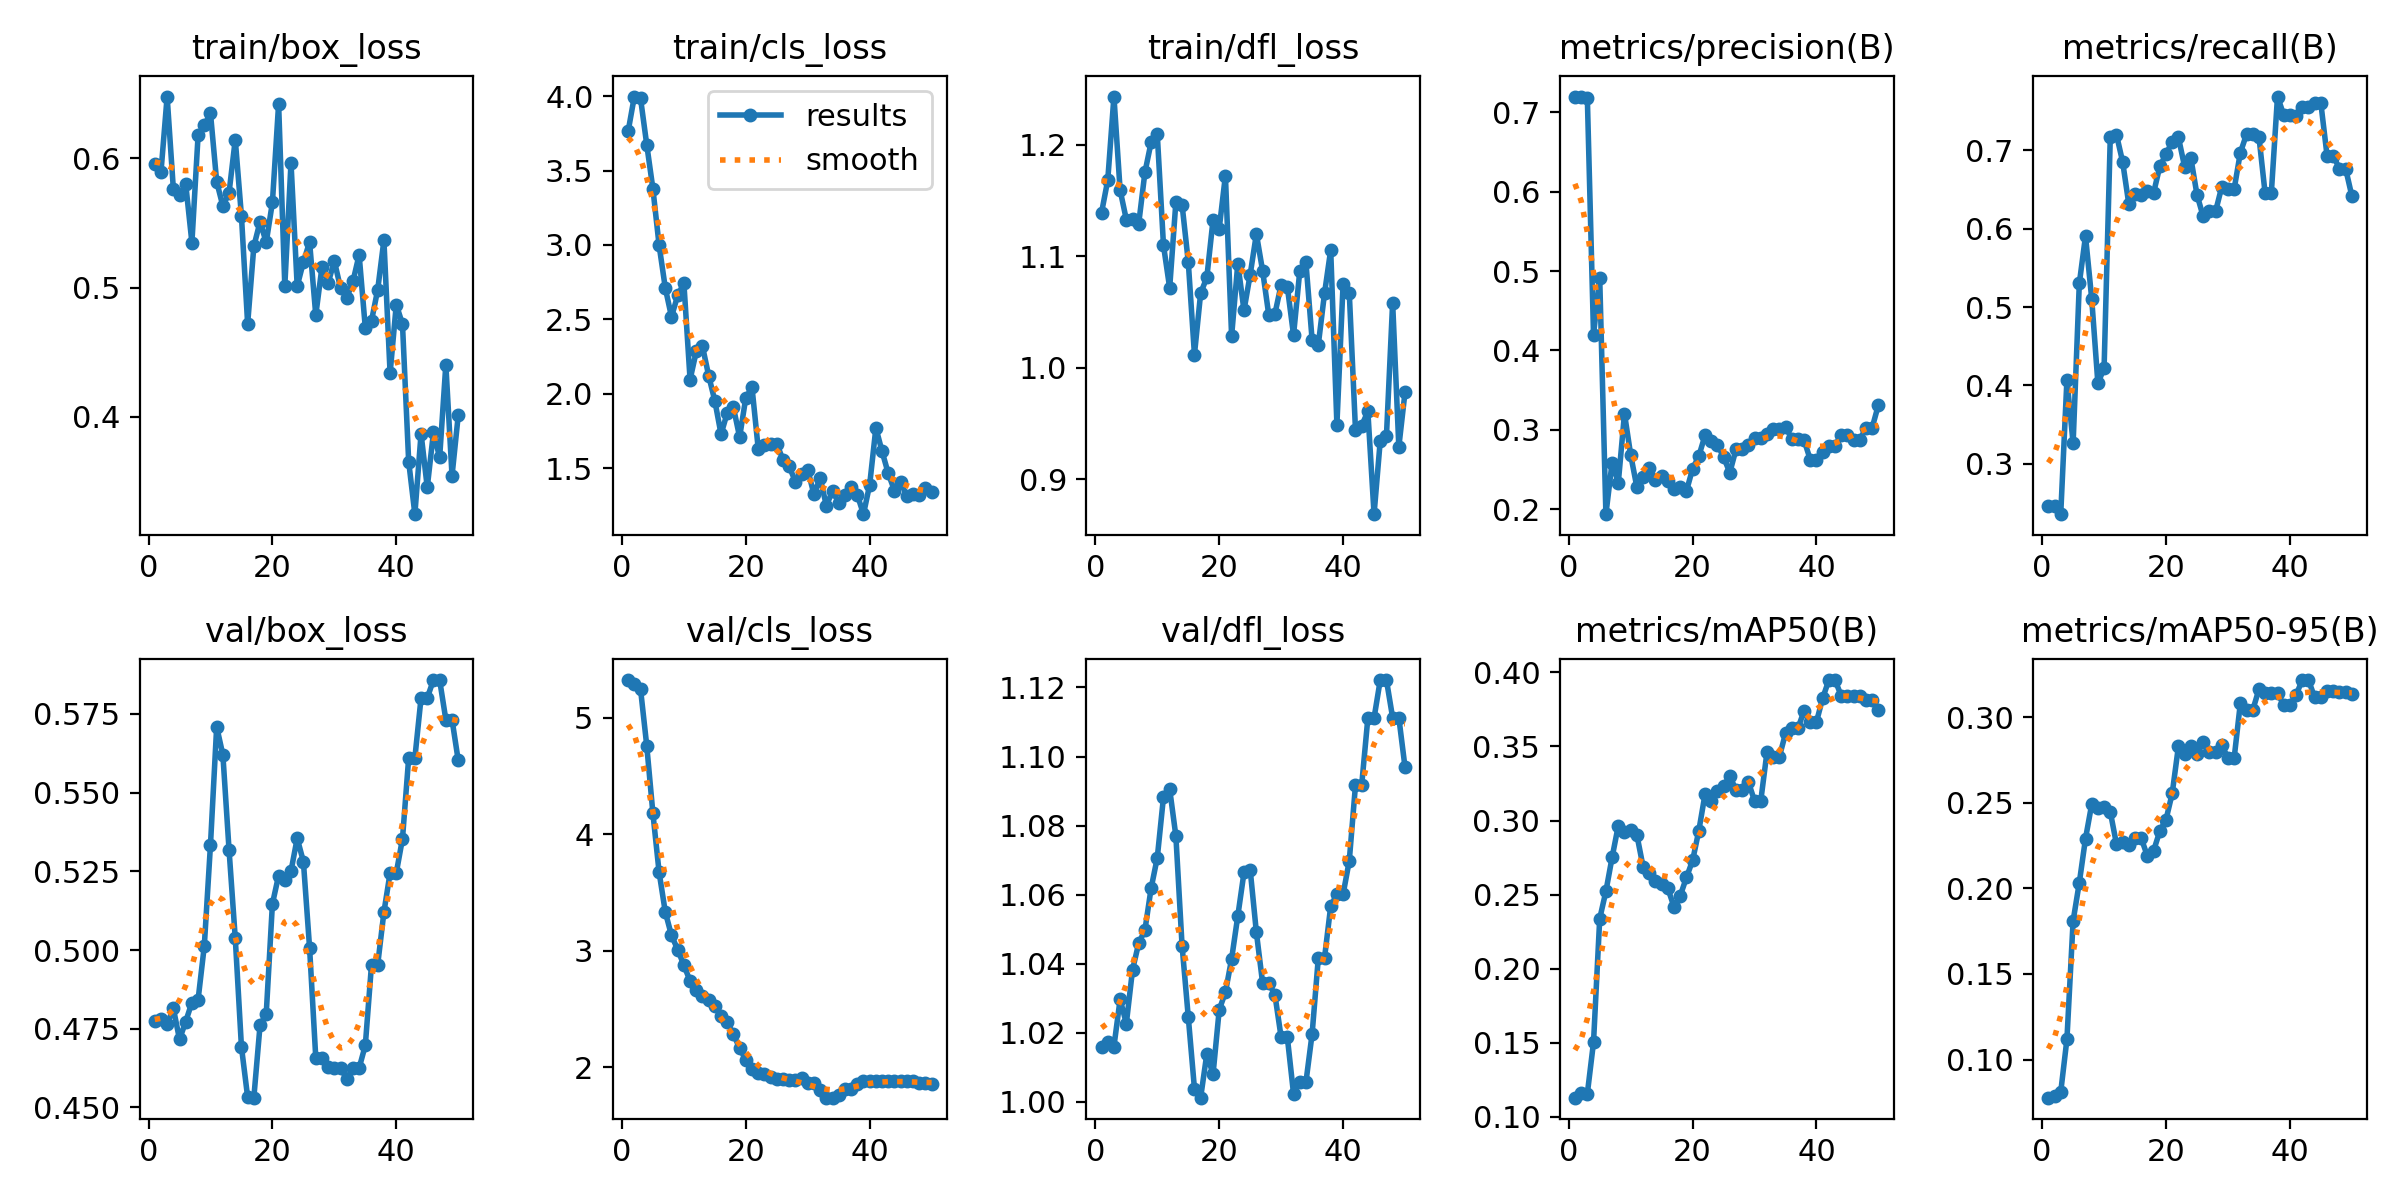

Values plotted in this chart, from the file beside it:
epoch, time, train/box_loss, train/cls_loss, train/dfl_loss, metrics/precision(B), metrics/recall(B), metrics/mAP50(B), metrics/mAP50-95(B), val/box_loss, val/cls_loss, val/dfl_loss, lr/pg0, lr/pg1, lr/pg2
1, 12.89, 0.5954, 3.764, 1.139, 0.7197, 0.2451, 0.1128, 0.07772, 0.4773, 5.323, 1.016, 1.429e-05, 1.429e-05, 1.429e-05
2, 15, 0.5889, 3.997, 1.168, 0.7191, 0.2451, 0.1161, 0.07888, 0.478, 5.285, 1.017, 4.20212e-05, 4.20212e-05, 4.20212e-05
3, 17.03, 0.6476, 3.985, 1.243, 0.7183, 0.2353, 0.1155, 0.08105, 0.4764, 5.245, 1.016, 6.86206e-05, 6.86206e-05, 6.86206e-05
4, 19.96, 0.5765, 3.675, 1.159, 0.42, 0.4072, 0.1502, 0.1118, 0.4815, 4.761, 1.03, 9.40882e-05, 9.40882e-05, 9.40882e-05
5, 22.27, 0.5715, 3.377, 1.133, 0.4907, 0.3257, 0.2337, 0.1809, 0.4716, 4.178, 1.023, 0.0001184, 0.0001184, 0.0001184
6, 24.5, 0.5799, 2.997, 1.133, 0.1938, 0.5301, 0.2522, 0.2033, 0.4773, 3.674, 1.038, 0.0001416, 0.0001416, 0.0001416
7, 26.74, 0.5348, 2.71, 1.129, 0.2588, 0.5906, 0.2751, 0.229, 0.4833, 3.332, 1.046, 0.0001637, 0.0001637, 0.0001637
8, 28.99, 0.6178, 2.516, 1.175, 0.2335, 0.5107, 0.2965, 0.249, 0.4843, 3.131, 1.05, 0.0001846, 0.0001846, 0.0001846
9, 31.83, 0.6255, 2.661, 1.202, 0.3203, 0.4024, 0.2919, 0.2467, 0.5013, 3.01, 1.062, 0.0002045, 0.0002045, 0.0002045
10, 34.01, 0.6347, 2.742, 1.209, 0.2684, 0.422, 0.2933, 0.2472, 0.5335, 2.876, 1.071, 0.0002231, 0.0002231, 0.0002231
11, 36.39, 0.5818, 2.094, 1.11, 0.2278, 0.7169, 0.2902, 0.2447, 0.5709, 2.741, 1.088, 0.0002407, 0.0002407, 0.0002407
12, 38.58, 0.563, 2.284, 1.072, 0.2402, 0.7203, 0.2688, 0.2258, 0.562, 2.662, 1.091, 0.0002571, 0.0002571, 0.0002571
13, 40.81, 0.5734, 2.319, 1.149, 0.2518, 0.6853, 0.2647, 0.227, 0.5318, 2.615, 1.077, 0.0002724, 0.0002724, 0.0002724
14, 42.91, 0.6144, 2.121, 1.146, 0.2374, 0.6311, 0.2593, 0.2252, 0.5038, 2.577, 1.045, 0.0002865, 0.0002865, 0.0002865
15, 45.02, 0.5552, 1.951, 1.095, 0.2414, 0.6439, 0.2572, 0.2296, 0.4692, 2.525, 1.025, 0.0002995, 0.0002995, 0.0002995
16, 47.09, 0.4718, 1.727, 1.012, 0.235, 0.6434, 0.2542, 0.2292, 0.4533, 2.439, 1.004, 0.0003114, 0.0003114, 0.0003114
17, 49.14, 0.5319, 1.871, 1.067, 0.2252, 0.6478, 0.2416, 0.2187, 0.4531, 2.386, 1.001, 0.0003222, 0.0003222, 0.0003222
18, 51.43, 0.5508, 1.907, 1.081, 0.2275, 0.6461, 0.2491, 0.222, 0.4761, 2.282, 1.014, 0.0003318, 0.0003318, 0.0003318
19, 53.55, 0.535, 1.708, 1.133, 0.2229, 0.6797, 0.2615, 0.2334, 0.4797, 2.165, 1.008, 0.0003403, 0.0003403, 0.0003403
20, 55.65, 0.5659, 1.973, 1.125, 0.251, 0.6953, 0.273, 0.2401, 0.5147, 2.062, 1.027, 0.0003477, 0.0003477, 0.0003477
21, 57.88, 0.6419, 2.042, 1.173, 0.2668, 0.7113, 0.2931, 0.2554, 0.5237, 1.983, 1.032, 0.0003539, 0.0003539, 0.0003539
22, 60.55, 0.5013, 1.631, 1.028, 0.293, 0.7168, 0.3176, 0.2828, 0.5223, 1.949, 1.041, 0.000359, 0.000359, 0.000359
23, 62.63, 0.5965, 1.655, 1.093, 0.2863, 0.6794, 0.3131, 0.2782, 0.5251, 1.939, 1.054, 0.0003629, 0.0003629, 0.0003629
24, 64.7, 0.5011, 1.663, 1.051, 0.2815, 0.6908, 0.32, 0.2832, 0.5355, 1.915, 1.066, 0.0003658, 0.0003658, 0.0003658
25, 66.96, 0.5197, 1.663, 1.084, 0.2658, 0.6434, 0.3231, 0.2783, 0.5281, 1.896, 1.067, 0.0003675, 0.0003675, 0.0003675
26, 68.83, 0.5352, 1.555, 1.12, 0.246, 0.6157, 0.33, 0.2852, 0.5007, 1.896, 1.049, 0.000368, 0.000368, 0.000368
27, 70.84, 0.4787, 1.511, 1.087, 0.2754, 0.6221, 0.3207, 0.2799, 0.4657, 1.889, 1.034, 0.0003675, 0.0003675, 0.0003675
28, 72.79, 0.5159, 1.409, 1.047, 0.2754, 0.6221, 0.3207, 0.2799, 0.4657, 1.889, 1.034, 0.0003658, 0.0003658, 0.0003658
29, 74.69, 0.5036, 1.462, 1.049, 0.2813, 0.6537, 0.3261, 0.2838, 0.4629, 1.906, 1.031, 0.000363, 0.000363, 0.000363
30, 76.6, 0.5205, 1.489, 1.075, 0.2893, 0.6507, 0.3132, 0.276, 0.4625, 1.867, 1.019, 0.000359, 0.000359, 0.000359
31, 78.46, 0.4996, 1.322, 1.072, 0.2893, 0.6507, 0.3132, 0.276, 0.4625, 1.867, 1.019, 0.0003539, 0.0003539, 0.0003539
32, 80.65, 0.4921, 1.433, 1.029, 0.2949, 0.6972, 0.346, 0.308, 0.4591, 1.802, 1.002, 0.0003477, 0.0003477, 0.0003477
33, 82.63, 0.5047, 1.247, 1.086, 0.3014, 0.7207, 0.3429, 0.304, 0.4625, 1.739, 1.006, 0.0003403, 0.0003403, 0.0003403
34, 84.53, 0.5253, 1.344, 1.094, 0.3014, 0.7207, 0.3429, 0.304, 0.4625, 1.739, 1.006, 0.0003318, 0.0003318, 0.0003318
35, 86.49, 0.4688, 1.268, 1.025, 0.3038, 0.7177, 0.3588, 0.3162, 0.4698, 1.762, 1.02, 0.0003222, 0.0003222, 0.0003222
36, 88.5, 0.4743, 1.321, 1.021, 0.2888, 0.6453, 0.3622, 0.3141, 0.4954, 1.816, 1.042, 0.0003115, 0.0003115, 0.0003115
37, 90.43, 0.4984, 1.372, 1.067, 0.2888, 0.6453, 0.3622, 0.3141, 0.4954, 1.816, 1.042, 0.0002996, 0.0002996, 0.0002996
38, 92.36, 0.5366, 1.319, 1.106, 0.287, 0.7689, 0.374, 0.3142, 0.512, 1.853, 1.057, 0.0002866, 0.0002866, 0.0002866
39, 94.57, 0.4337, 1.19, 0.949, 0.2623, 0.7455, 0.3666, 0.3069, 0.5245, 1.881, 1.06, 0.0002724, 0.0002724, 0.0002724
40, 96.46, 0.4869, 1.389, 1.075, 0.2623, 0.7455, 0.3666, 0.3069, 0.5245, 1.881, 1.06, 0.0002572, 0.0002572, 0.0002572
41, 101.9, 0.4716, 1.77, 1.067, 0.2718, 0.7446, 0.3826, 0.3129, 0.5354, 1.885, 1.07, 0.0002408, 0.0002408, 0.0002408
42, 103.8, 0.3655, 1.612, 0.9444, 0.2796, 0.7552, 0.3948, 0.3216, 0.561, 1.88, 1.092, 0.0002232, 0.0002232, 0.0002232
43, 105.9, 0.3248, 1.463, 0.948, 0.2796, 0.7552, 0.3948, 0.3216, 0.561, 1.88, 1.092, 0.0002045, 0.0002045, 0.0002045
44, 107.9, 0.387, 1.348, 0.9607, 0.2939, 0.7603, 0.3841, 0.3114, 0.5801, 1.882, 1.111, 0.0001847, 0.0001847, 0.0001847
45, 109.7, 0.3456, 1.406, 0.8685, 0.2939, 0.7603, 0.3841, 0.3114, 0.5801, 1.882, 1.111, 0.0001638, 0.0001638, 0.0001638
46, 111.6, 0.388, 1.312, 0.9345, 0.2872, 0.6935, 0.384, 0.3151, 0.5858, 1.882, 1.122, 0.0001417, 0.0001417, 0.0001417
47, 113.8, 0.3687, 1.326, 0.9388, 0.2872, 0.6935, 0.384, 0.3151, 0.5858, 1.882, 1.122, 0.0001185, 0.0001185, 0.0001185
48, 115.7, 0.4404, 1.32, 1.058, 0.3029, 0.6767, 0.3816, 0.3145, 0.5732, 1.868, 1.111, 9.4214e-05, 9.4214e-05, 9.4214e-05
49, 117.7, 0.3546, 1.366, 0.9291, 0.3029, 0.6767, 0.3816, 0.3145, 0.5732, 1.868, 1.111, 6.8752e-05, 6.8752e-05, 6.8752e-05
50, 119.6, 0.4012, 1.34, 0.978, 0.3315, 0.642, 0.3744, 0.3132, 0.5603, 1.855, 1.097, 4.21584e-05, 4.21584e-05, 4.21584e-05
